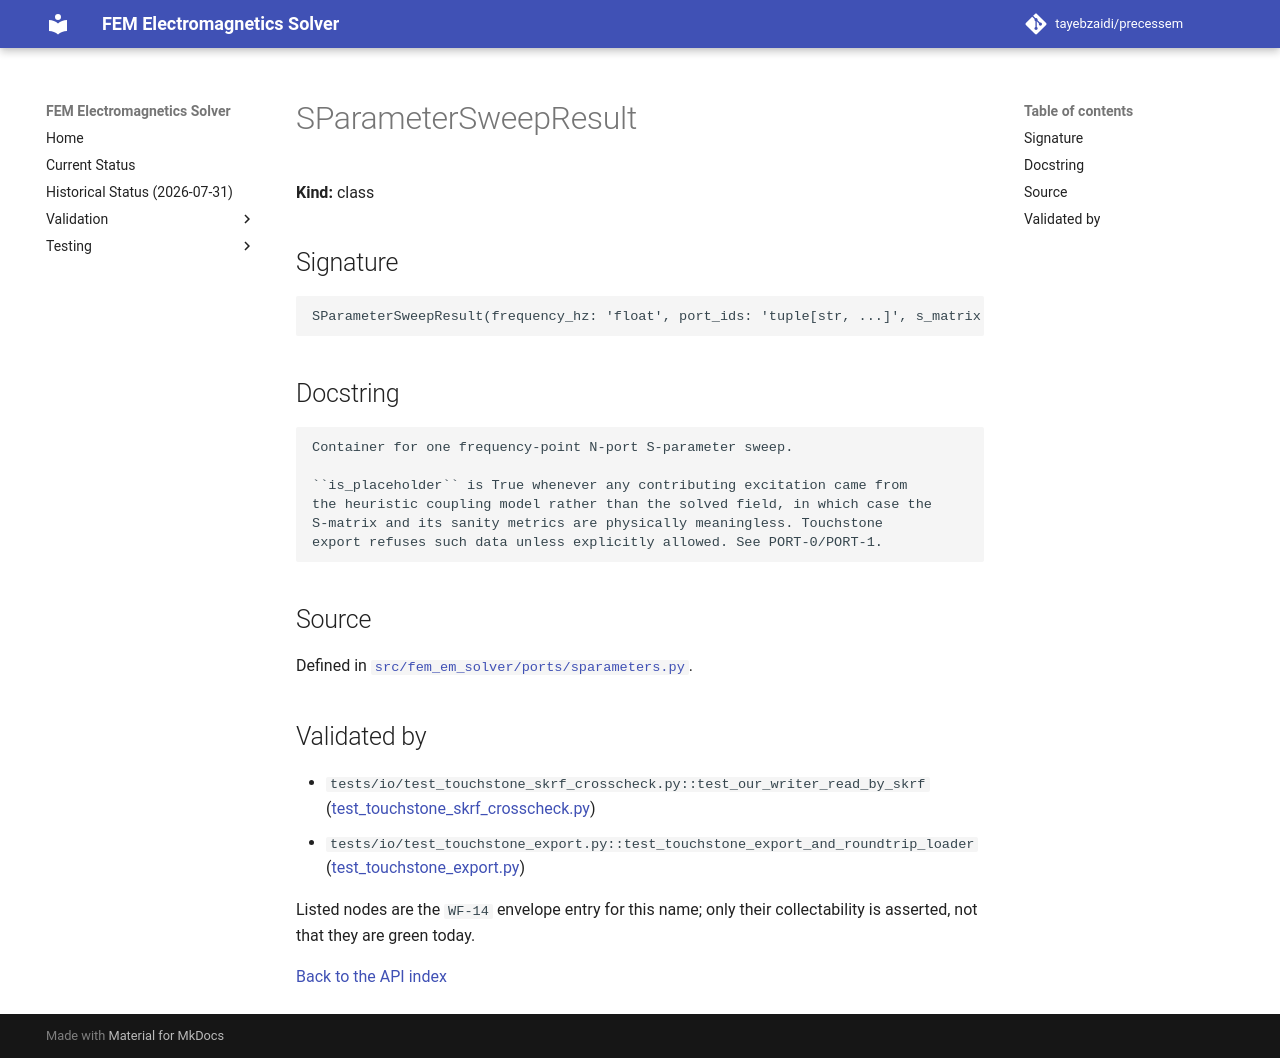

repository: tayebzaidi/precessem · page: guide/api/SParameterSweepResult/index.html · generator: mkdocs

<!-- GENERATED by scripts/docs/generate_api_reference.py from fem_em_solver.__all__ and tests/package/validation_envelope.toml. Do not edit; regenerate. -->

# SParameterSweepResult

**Kind:** class

## Signature

```python
SParameterSweepResult(frequency_hz: 'float', port_ids: 'tuple[str, ...]', s_matrix: 'np.ndarray', excitation_results: 'dict[str, SinglePortExcitationResult]', sanity_report: 'SMatrixSanityReport', is_placeholder: 'bool' = True, z_matrix: 'Optional[np.ndarray]' = None, fields: 'Optional[dict[str, object]]' = None) -> None
```

## Docstring

```text
Container for one frequency-point N-port S-parameter sweep.

``is_placeholder`` is True whenever any contributing excitation came from
the heuristic coupling model rather than the solved field, in which case the
S-matrix and its sanity metrics are physically meaningless. Touchstone
export refuses such data unless explicitly allowed. See PORT-0/PORT-1.
```

## Source

Defined in [`src/fem_em_solver/ports/sparameters.py`](../../../src/fem_em_solver/ports/sparameters.py).

## Validated by

<!-- envelope:begin -->
- `tests/io/test_touchstone_skrf_crosscheck.py::test_our_writer_read_by_skrf` ([test_touchstone_skrf_crosscheck.py](../../../tests/io/test_touchstone_skrf_crosscheck.py))
- `tests/io/test_touchstone_export.py::test_touchstone_export_and_roundtrip_loader` ([test_touchstone_export.py](../../../tests/io/test_touchstone_export.py))
<!-- envelope:end -->

Listed nodes are the `WF-14` envelope entry for this name; only their collectability is asserted, not that they are green today.

[Back to the API index](index.md)
